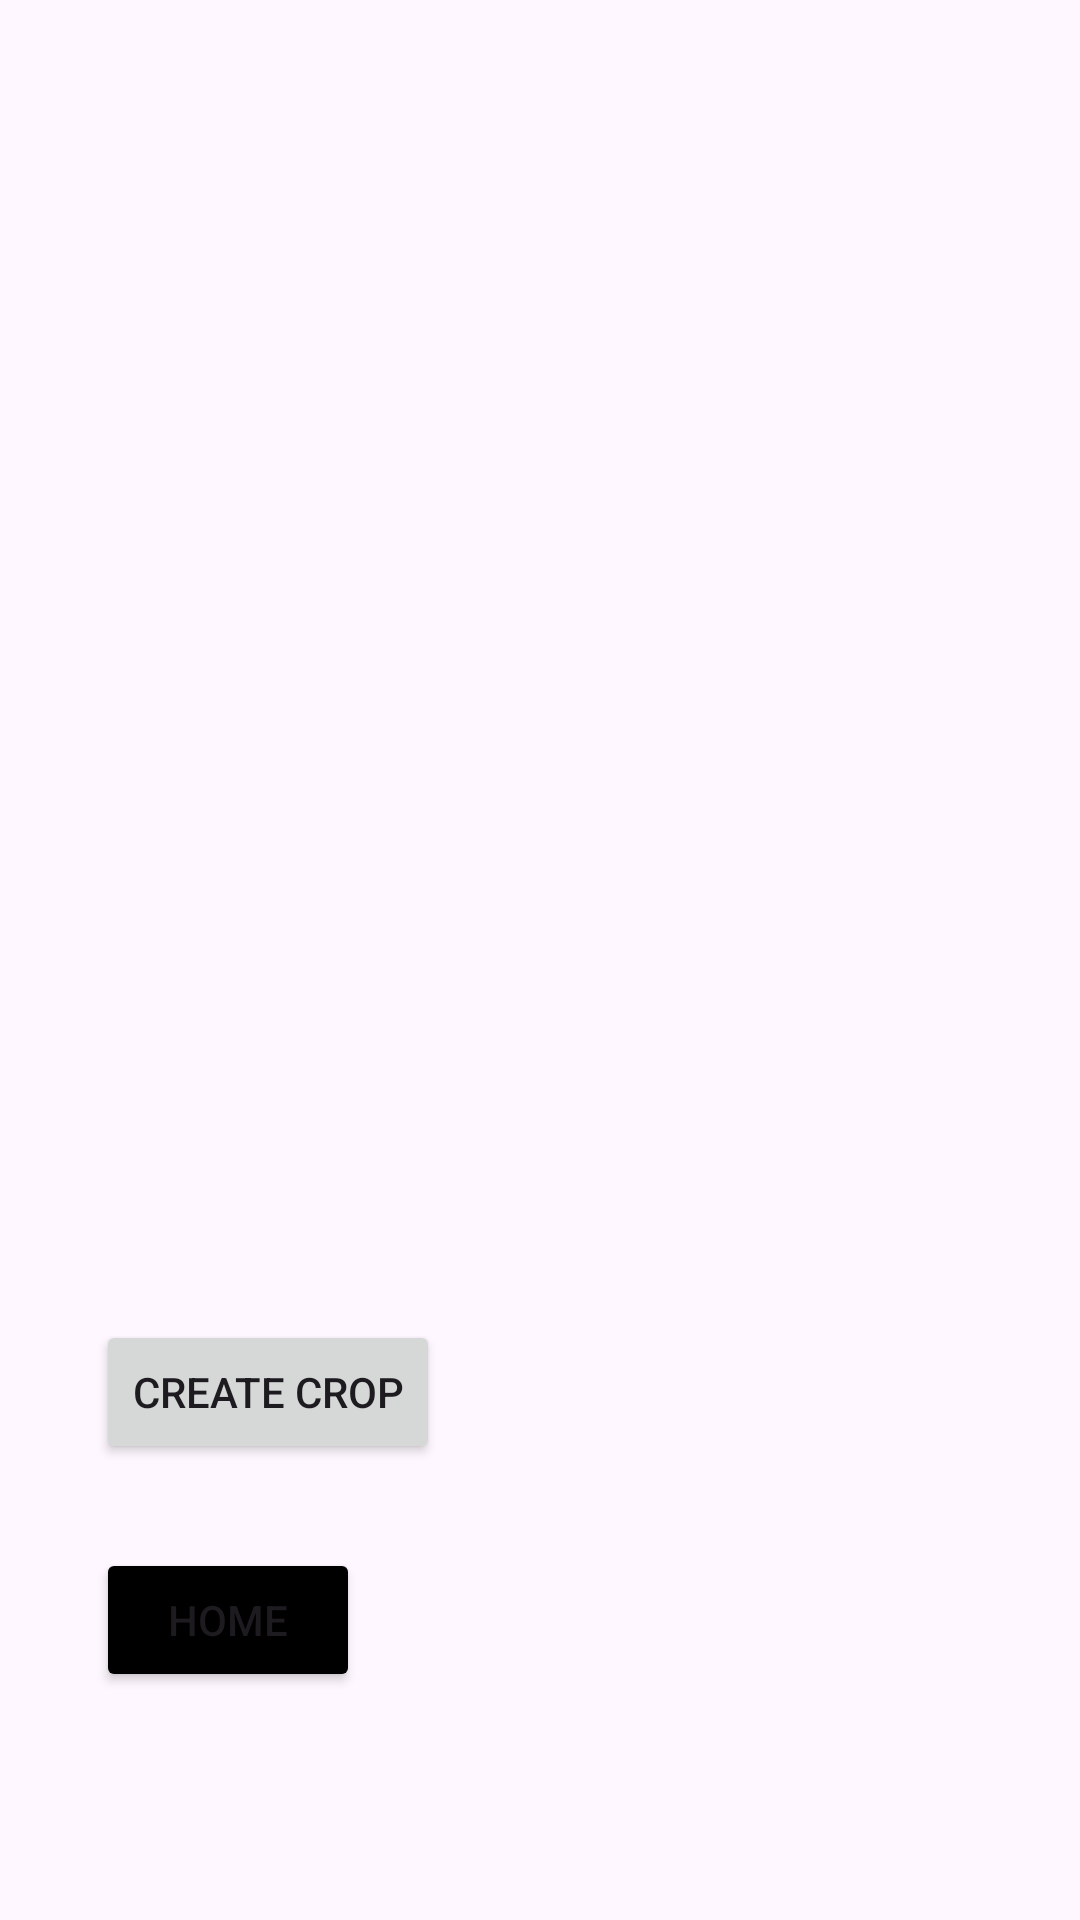

This screen was rendered from an Android layout file. Write that file and the resources it references.
<!-- AndroidManifest.xml: application theme Theme.COSC341_Project -->
<!-- res/layout/activity_crop_view.xml -->
<?xml version="1.0" encoding="utf-8"?>
<androidx.constraintlayout.widget.ConstraintLayout xmlns:android="http://schemas.android.com/apk/res/android"
    xmlns:app="http://schemas.android.com/apk/res-auto"
    xmlns:tools="http://schemas.android.com/tools"
    android:id="@+id/main"
    android:layout_width="match_parent"
    android:layout_height="match_parent"
    tools:context=".CropView">

    <androidx.recyclerview.widget.RecyclerView
        android:id="@+id/crop_recycler"
        android:layout_width="413dp"
        android:layout_height="0dp"
        app:layout_constraintBottom_toTopOf="@+id/create_crop_btn"
        app:layout_constraintEnd_toEndOf="parent"
        app:layout_constraintStart_toStartOf="parent"
        app:layout_constraintTop_toTopOf="parent" />

    <Button
        android:id="@+id/create_crop_btn"
        android:layout_width="wrap_content"
        android:layout_height="wrap_content"
        android:layout_marginStart="32dp"
        android:layout_marginBottom="28dp"
        android:text="Create Crop"
        app:layout_constraintBottom_toTopOf="@+id/home_Crops_btn"
        app:layout_constraintStart_toStartOf="parent" />

    <Button
        android:id="@+id/home_Crops_btn"
        android:layout_width="wrap_content"
        android:layout_height="wrap_content"
        android:layout_marginStart="32dp"
        android:layout_marginBottom="76dp"
        android:backgroundTint="@color/design_default_color_on_secondary"
        android:text="Home"
        app:layout_constraintBottom_toBottomOf="parent"
        app:layout_constraintStart_toStartOf="parent" />
</androidx.constraintlayout.widget.ConstraintLayout>
<!-- resources referenced by this layout -->
<resources>
  <style name="Theme.COSC341_Project" parent="Base.Theme.COSC341_Project" />
  <style name="Base.Theme.COSC341_Project" parent="Theme.Material3.DayNight.NoActionBar">
          
          
      </style>
</resources>
